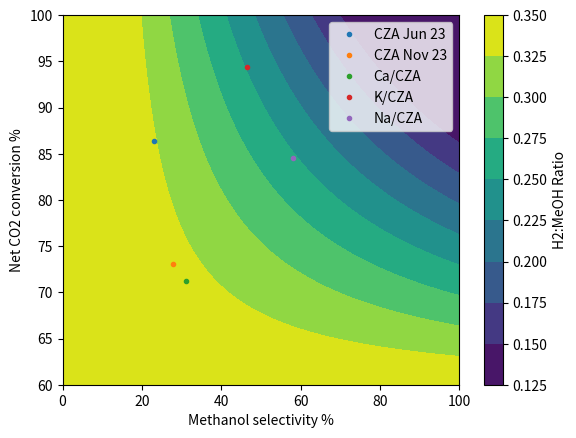

The script that saved this image:
import numpy as np
import matplotlib.pyplot as plt

recycle_coeffs = np.array([0.121311587,-0.363971753,-0.246876268,0.130576677,0.521401591,0.125834842])
recycle_coeffs = np.array([0.052877898,0,-0.680921662,0.15845236,0.437972757,0.125834842])
recycle_coeffs = np.array([0.156322702,-0.556284973,0,0.11727409,0.559221956,0.125834842])
#recycle_coeffs = np.array([-0.707629889,0.541599049,-2.687339055,0.965669103,0.806770062,-0.118067538])
recycle_coeffs = np.array([0.004344351,-0.031728817,0.11289189,0.226684858,0.166269883,0.123772965])
# recycle_coeffs = np.array([-0.912158271,0.468715564,-4.567673613,0.447004034,0.932597335,1.375229872,0.003151389,-0.0985312,0.137097221,0.125834842])
recycle_coeffs = np.array([0,-0.862625104,0,0.34919482,0.75844123,0.044813135])


meth_sel = np.arange(0,101)
co2_conv = np.arange(0,101)

a = [1-i/100 for i in meth_sel]
b = [1-i/100 for i in co2_conv]

[X,Y] = np.meshgrid(meth_sel,co2_conv)
[A,B] = np.meshgrid(a,b)

Avec = np.reshape(A,[-1,1])
Bvec = np.reshape(B,[-1,1])

# ABmat = np.hstack([np.multiply(Avec,np.square(Avec)),
#                    np.multiply(Bvec,np.square(Avec)),
#                    np.multiply(Avec,np.square(Bvec)),
#                    np.multiply(Bvec,np.square(Bvec)),
ABmat = np.hstack([np.square(Avec),
                   np.multiply(Avec,Bvec),
                   np.square(Bvec),
                   Avec,
                   Bvec,
                   np.ones(np.shape(Avec))])

ratios = np.matmul(ABmat,recycle_coeffs)

max_ratio = 0.34
min_ratio = 0.14
ratios = [max(i,min_ratio) for i in ratios]
ratios = [min(i,max_ratio) for i in ratios]

ratio_mat = np.reshape(ratios,np.shape(A))

plt.contourf(X,Y,ratio_mat)
plt.colorbar(label='H2:MeOH Ratio')

cat_sels = [23.0,27.8,31.0,46.4,58.1]
cat_effs = [86.4,73.1,71.2,94.4,84.5]
plt.plot(cat_sels[0],cat_effs[0],'.',label='CZA Jun 23')
plt.plot(cat_sels[1],cat_effs[1],'.',label='CZA Nov 23')
plt.plot(cat_sels[2],cat_effs[2],'.',label='Ca/CZA')
plt.plot(cat_sels[3],cat_effs[3],'.',label='K/CZA')
plt.plot(cat_sels[4],cat_effs[4],'.',label='Na/CZA')
plt.ylim([60,100])
plt.legend()
plt.xlabel('Methanol selectivity %')
plt.ylabel('Net CO2 conversion %')
plt.show()